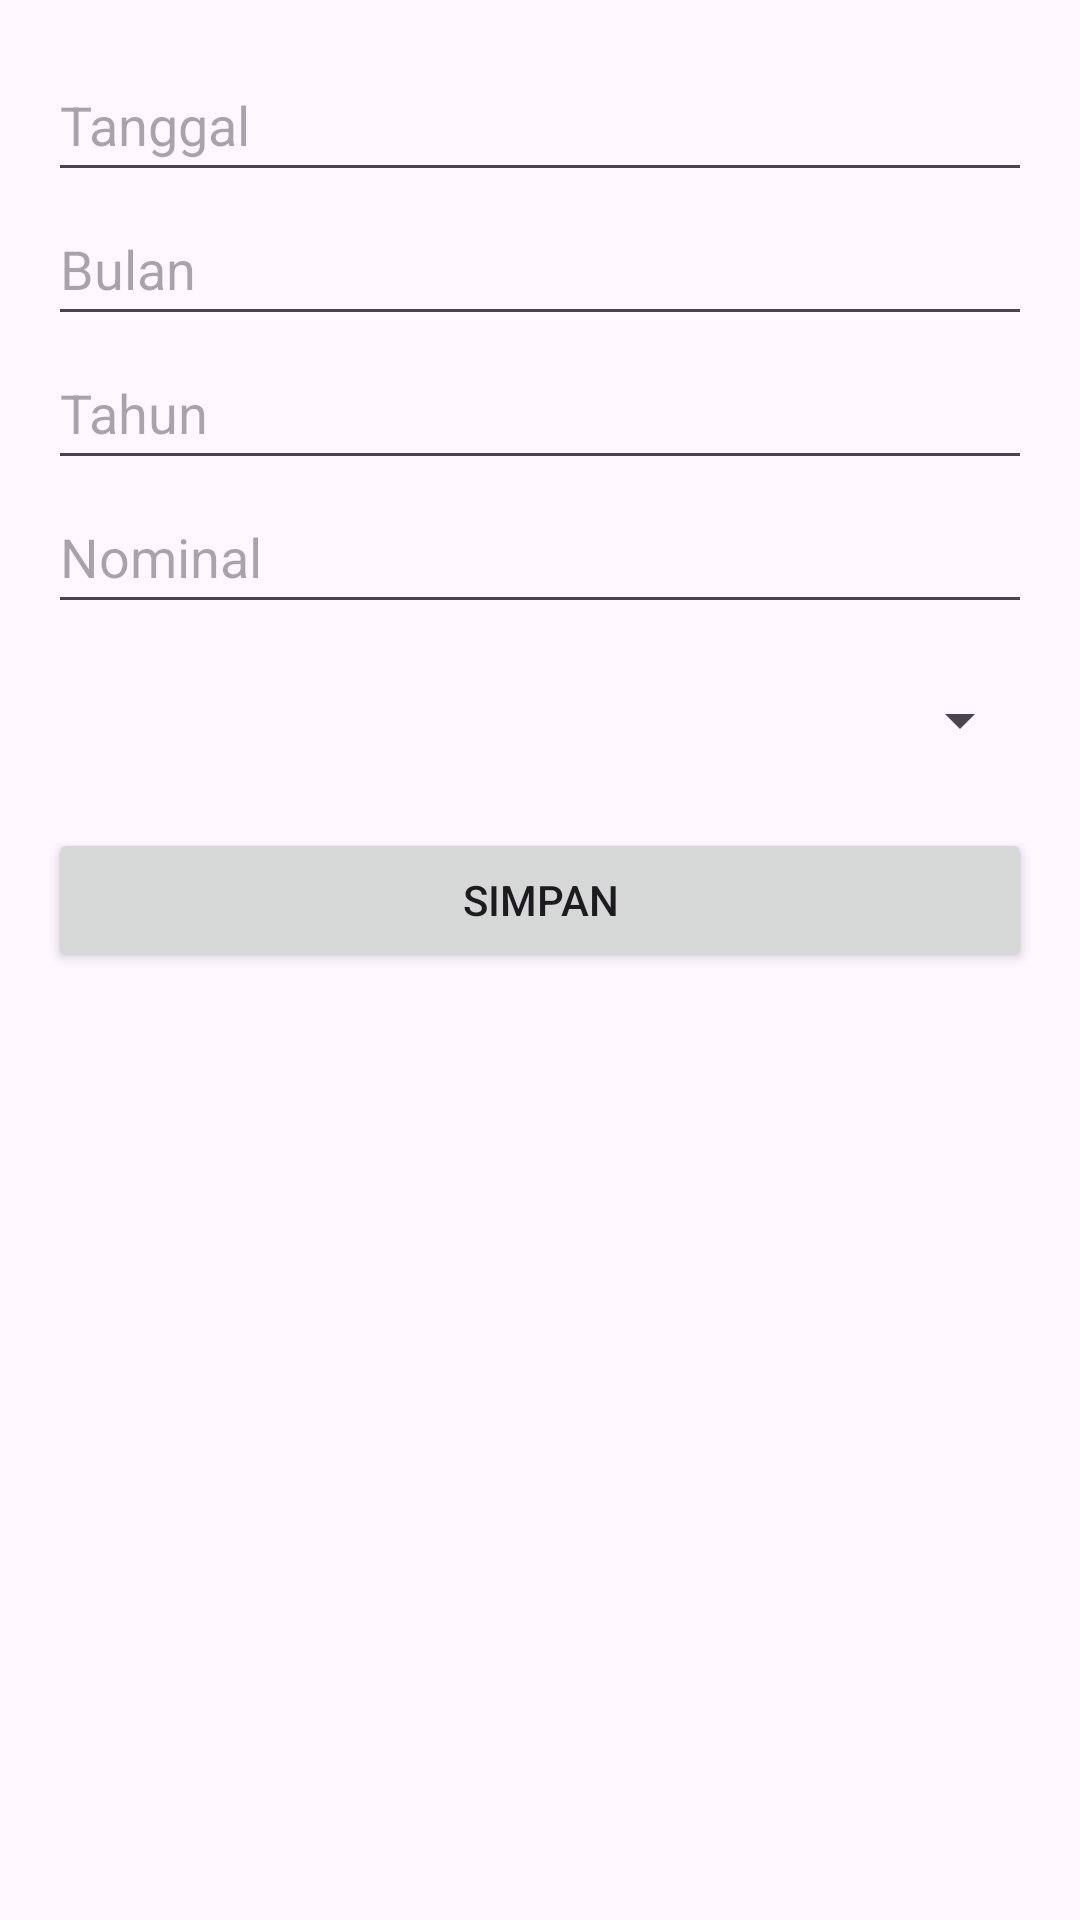

Reconstruct the res/layout file that produces this screen, plus the resources it refers to.
<!-- AndroidManifest.xml: application theme Theme.MyAyamJago -->
<!-- res/layout/layout_input_tabungan.xml -->
<?xml version="1.0" encoding="utf-8"?>
<LinearLayout xmlns:android="http://schemas.android.com/apk/res/android"
    android:layout_width="match_parent"
    android:layout_height="wrap_content"
    android:orientation="vertical"
    android:padding="16dp">

    <EditText
        android:id="@+id/etTanggal"
        android:layout_width="match_parent"
        android:layout_height="wrap_content"
        android:hint="Tanggal"
        android:inputType="number"
        android:minHeight="48dp" />

    <EditText
        android:id="@+id/etBulan"
        android:layout_width="match_parent"
        android:layout_height="wrap_content"
        android:hint="Bulan"
        android:inputType="number"
        android:minHeight="48dp" />

    <EditText
        android:id="@+id/etTahun"
        android:layout_width="match_parent"
        android:layout_height="wrap_content"
        android:hint="Tahun"
        android:inputType="number"
        android:minHeight="48dp" />

    <EditText
        android:id="@+id/etNominal"
        android:layout_width="match_parent"
        android:layout_height="wrap_content"
        android:hint="Nominal"
        android:inputType="number"
        android:minHeight="48dp" />

    <Spinner
        android:id="@+id/spinnerJenis"
        android:layout_width="match_parent"
        android:layout_height="wrap_content"
        android:layout_marginTop="8dp"
        android:minHeight="48dp" />

    <Button
        android:id="@+id/btnSimpan"
        android:layout_width="match_parent"
        android:layout_height="wrap_content"
        android:text="Simpan"
        android:layout_marginTop="12dp" />

</LinearLayout>
<!-- resources referenced by this layout -->
<resources>
  <style name="Theme.MyAyamJago" parent="Theme.Material3.DayNight.NoActionBar">
          <item name="colorPrimary">@color/purple_500</item>
      </style>
  <color name="purple_500">#6200EE</color>
</resources>
